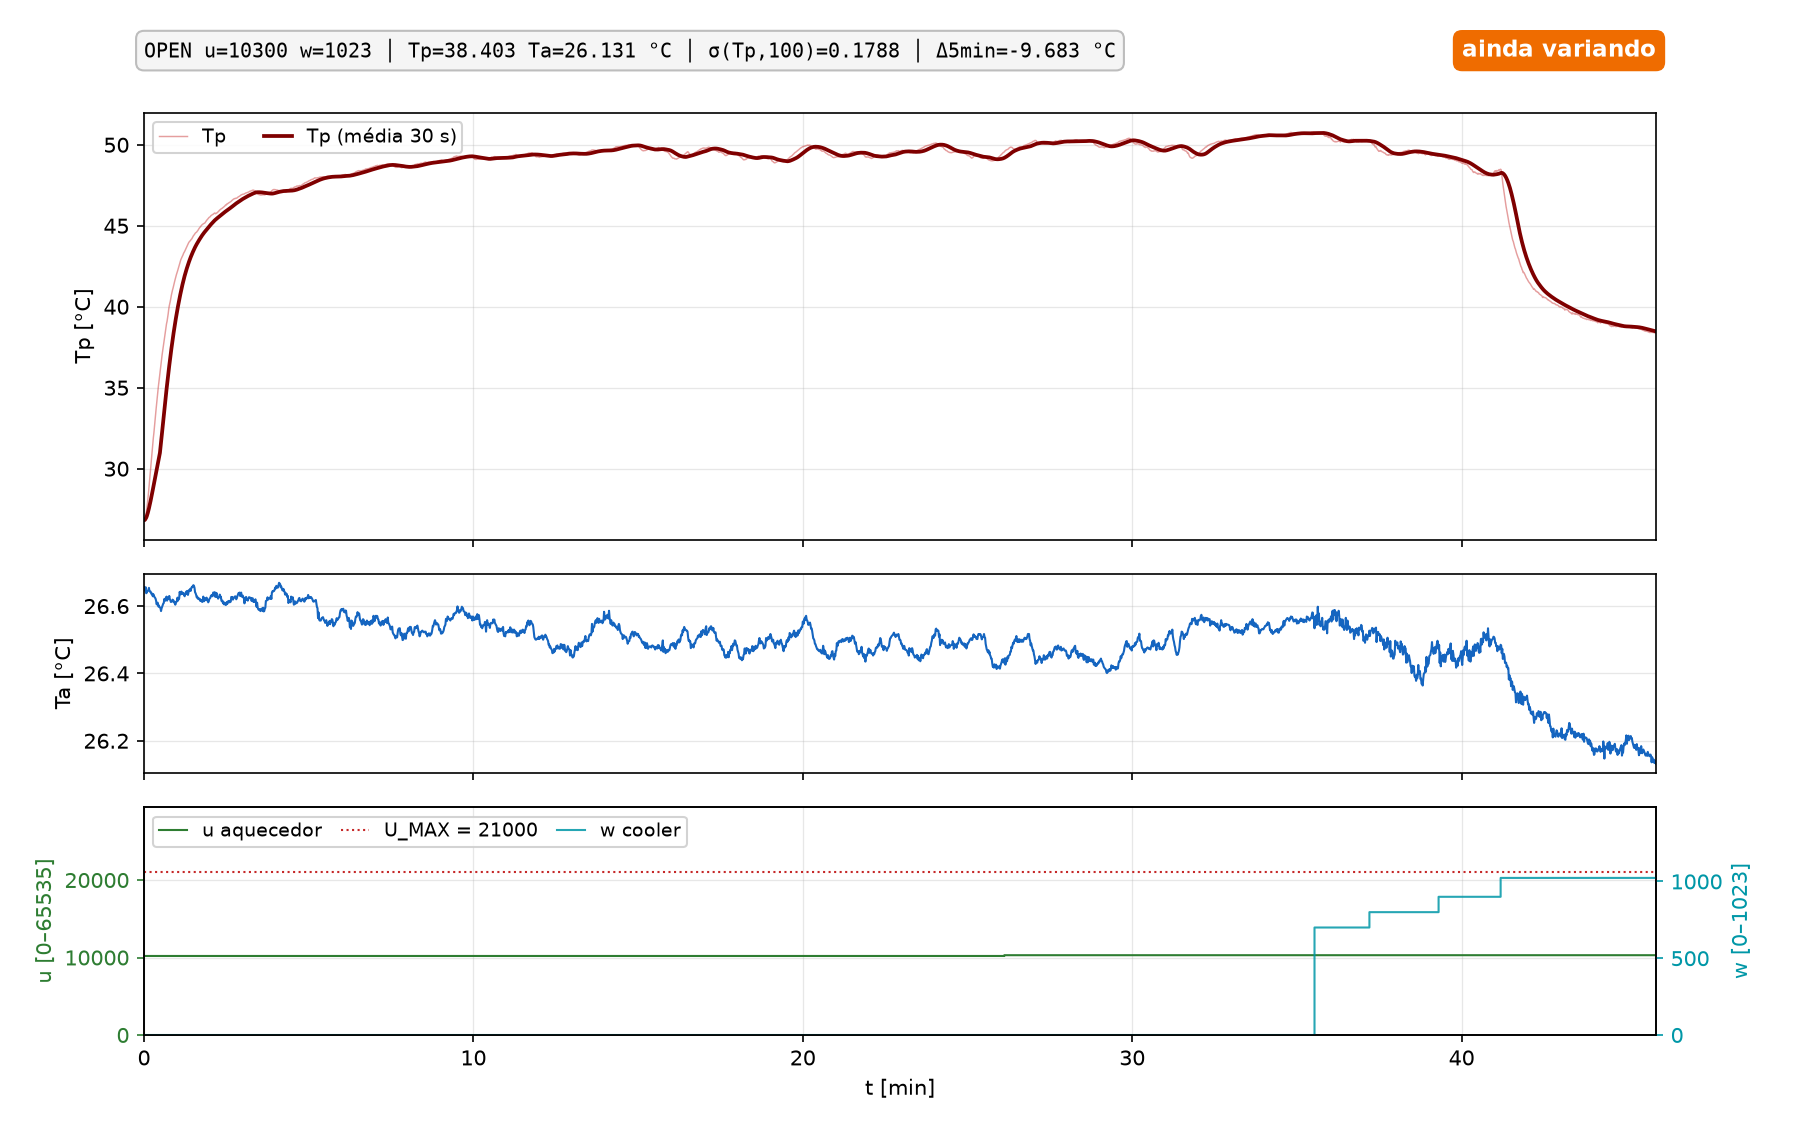

Data behind this chart, as committed beside it:
t_s, k, modo, u, w, tp, ta, ref, aw, pc_time
3000, 0, OPEN, 10200, 0, 26.83, 26.66, nan, 1, 1794360387
3001, 1, OPEN, 10200, 0, 26.82, 26.65, nan, 1, 1794360388
3002, 2, OPEN, 10200, 0, 26.92, 26.65, nan, 1, 1794360389
3003, 3, OPEN, 10200, 0, 27.07, 26.66, nan, 1, 1794360390
3004, 4, OPEN, 10200, 0, 27.23, 26.64, nan, 1, 1794360391
3005, 5, OPEN, 10200, 0, 27.48, 26.64, nan, 1, 1794360392
3006, 6, OPEN, 10200, 0, 27.78, 26.64, nan, 1, 1794360393
3007, 7, OPEN, 10200, 0, 28.1, 26.65, nan, 1, 1794360394
3008, 8, OPEN, 10200, 0, 28.44, 26.65, nan, 1, 1794360395
3009, 9, OPEN, 10200, 0, 28.82, 26.65, nan, 1, 1794360396
3010, 10, OPEN, 10200, 0, 29.16, 26.64, nan, 1, 1794360397
3011, 11, OPEN, 10200, 0, 29.55, 26.64, nan, 1, 1794360398
3012, 12, OPEN, 10200, 0, 29.96, 26.64, nan, 1, 1794360399
3013, 13, OPEN, 10200, 0, 30.29, 26.64, nan, 1, 1794360400
3014, 14, OPEN, 10200, 0, 30.72, 26.64, nan, 1, 1794360401
3015, 15, OPEN, 10200, 0, 31.11, 26.64, nan, 1, 1794360402
3016, 16, OPEN, 10200, 0, 31.49, 26.63, nan, 1, 1794360403
3017, 17, OPEN, 10200, 0, 31.9, 26.64, nan, 1, 1794360404
3018, 18, OPEN, 10200, 0, 32.2, 26.63, nan, 1, 1794360405
3019, 19, OPEN, 10200, 0, 32.59, 26.63, nan, 1, 1794360406
3020, 20, OPEN, 10200, 0, 32.99, 26.62, nan, 1, 1794360407
3021, 21, OPEN, 10200, 0, 33.3, 26.62, nan, 1, 1794360408
3022, 22, OPEN, 10200, 0, 33.67, 26.62, nan, 1, 1794360409
3023, 23, OPEN, 10200, 0, 34.02, 26.61, nan, 1, 1794360410
3024, 24, OPEN, 10200, 0, 34.31, 26.61, nan, 1, 1794360411
3025, 25, OPEN, 10200, 0, 34.69, 26.61, nan, 1, 1794360412
3026, 26, OPEN, 10200, 0, 35.02, 26.6, nan, 1, 1794360413
3027, 27, OPEN, 10200, 0, 35.32, 26.6, nan, 1, 1794360414
3028, 28, OPEN, 10200, 0, 35.64, 26.6, nan, 1, 1794360415
3029, 29, OPEN, 10200, 0, 35.94, 26.6, nan, 1, 1794360416
3030, 30, OPEN, 10200, 0, 36.15, 26.59, nan, 1, 1794360417
3031, 31, OPEN, 10200, 0, 36.46, 26.59, nan, 1, 1794360418
3032, 32, OPEN, 10200, 0, 36.76, 26.59, nan, 1, 1794360419
3033, 33, OPEN, 10200, 0, 37.03, 26.6, nan, 1, 1794360420
3034, 34, OPEN, 10200, 0, 37.27, 26.6, nan, 1, 1794360421
3035, 35, OPEN, 10200, 0, 37.54, 26.61, nan, 1, 1794360422
3036, 36, OPEN, 10200, 0, 37.78, 26.61, nan, 1, 1794360423
3037, 37, OPEN, 10200, 0, 38.02, 26.62, nan, 1, 1794360424
3038, 38, OPEN, 10200, 0, 38.22, 26.61, nan, 1, 1794360425
3039, 39, OPEN, 10200, 0, 38.47, 26.62, nan, 1, 1794360426
3040, 40, OPEN, 10200, 0, 38.7, 26.62, nan, 1, 1794360427
3041, 41, OPEN, 10200, 0, 38.95, 26.63, nan, 1, 1794360428
3042, 42, OPEN, 10200, 0, 39.1, 26.62, nan, 1, 1794360429
3043, 43, OPEN, 10200, 0, 39.32, 26.62, nan, 1, 1794360430
3044, 44, OPEN, 10200, 0, 39.55, 26.63, nan, 1, 1794360431
3045, 45, OPEN, 10200, 0, 39.84, 26.62, nan, 1, 1794360432
3046, 46, OPEN, 10200, 0, 40.05, 26.63, nan, 1, 1794360433
3047, 47, OPEN, 10200, 0, 40.19, 26.62, nan, 1, 1794360434
3048, 48, OPEN, 10200, 0, 40.36, 26.62, nan, 1, 1794360435
3049, 49, OPEN, 10200, 0, 40.56, 26.61, nan, 1, 1794360436
3050, 50, OPEN, 10200, 0, 40.74, 26.61, nan, 1, 1794360437
3051, 51, OPEN, 10200, 0, 40.9, 26.61, nan, 1, 1794360438
3052, 52, OPEN, 10200, 0, 41.04, 26.62, nan, 1, 1794360439
3053, 53, OPEN, 10200, 0, 41.16, 26.62, nan, 1, 1794360440
3054, 54, OPEN, 10200, 0, 41.31, 26.62, nan, 1, 1794360441
3055, 55, OPEN, 10200, 0, 41.46, 26.61, nan, 1, 1794360442
3056, 56, OPEN, 10200, 0, 41.59, 26.61, nan, 1, 1794360443
3057, 57, OPEN, 10200, 0, 41.72, 26.6, nan, 1, 1794360444
3058, 58, OPEN, 10200, 0, 41.86, 26.61, nan, 1, 1794360445
3059, 59, OPEN, 10200, 0, 41.98, 26.61, nan, 1, 1794360446
... 2,692 more rows
